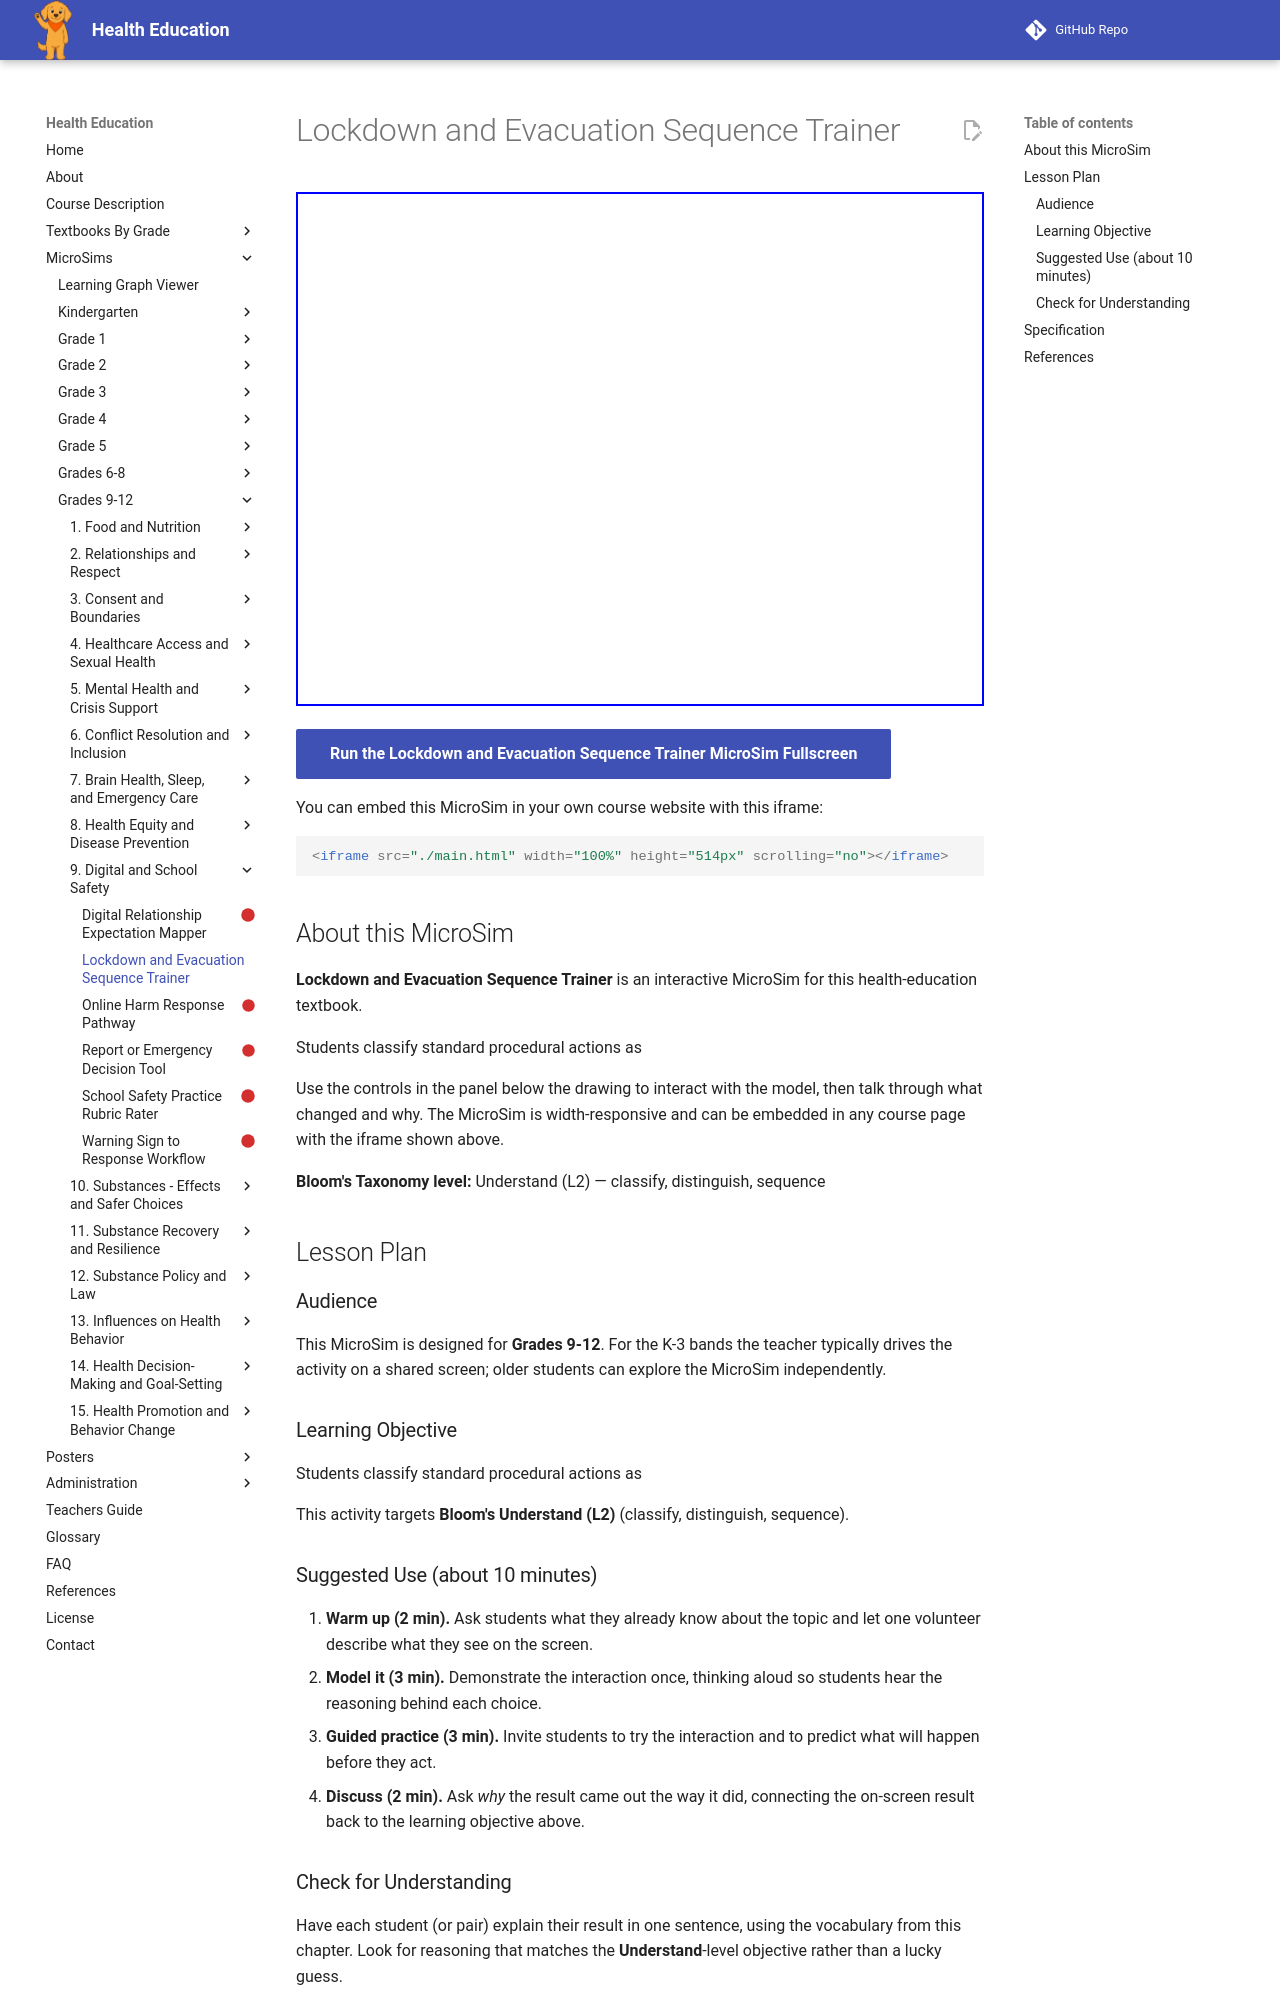

repository: dmccreary/health-education · page: sims/lockdown-evacuation-sequence-trainer/index.html · generator: mkdocs

---
title: Lockdown and Evacuation Sequence Trainer
description: Students classify standard procedural actions as
image: /sims/lockdown-evacuation-sequence-trainer/lockdown-evacuation-sequence-trainer.png
og:image: /sims/lockdown-evacuation-sequence-trainer/lockdown-evacuation-sequence-trainer.png
twitter:image: /sims/lockdown-evacuation-sequence-trainer/lockdown-evacuation-sequence-trainer.png
social:
   cards: false
library: p5.js
bloom_level: Understand (L2)
grade_band: Grades 9-12
---

# Lockdown and Evacuation Sequence Trainer

<iframe src="main.html" width="100%" height="514px" scrolling="no"></iframe>

[Run the Lockdown and Evacuation Sequence Trainer MicroSim Fullscreen](main.html){ .md-button .md-button--primary }

You can embed this MicroSim in your own course website with this iframe:

```html
<iframe src="./main.html" width="100%" height="514px" scrolling="no"></iframe>
```

## About this MicroSim

**Lockdown and Evacuation Sequence Trainer** is an interactive MicroSim for this health-education textbook.

Students classify standard procedural actions as

Use the controls in the panel below the drawing to interact with the model, then talk through what changed and why. The MicroSim is width-responsive and can be embedded in any course page with the iframe shown above.

**Bloom's Taxonomy level:** Understand (L2) — classify, distinguish, sequence

## Lesson Plan

### Audience

This MicroSim is designed for **Grades 9-12**. For the K-3 bands the teacher
typically drives the activity on a shared screen; older students can explore
the MicroSim independently.

### Learning Objective

Students classify standard procedural actions as

This activity targets **Bloom's Understand (L2)** (classify, distinguish, sequence).

### Suggested Use (about 10 minutes)

1. **Warm up (2 min).** Ask students what they already know about the topic
   and let one volunteer describe what they see on the screen.
2. **Model it (3 min).** Demonstrate the interaction once, thinking aloud so
   students hear the reasoning behind each choice.
3. **Guided practice (3 min).** Invite students to try the interaction and to
   predict what will happen before they act.
4. **Discuss (2 min).** Ask *why* the result came out the way it did, connecting
   the on-screen result back to the learning objective above.

### Check for Understanding

Have each student (or pair) explain their result in one sentence, using the
vocabulary from this chapter. Look for reasoning that matches the
**Understand**-level objective rather than a lucky guess.
